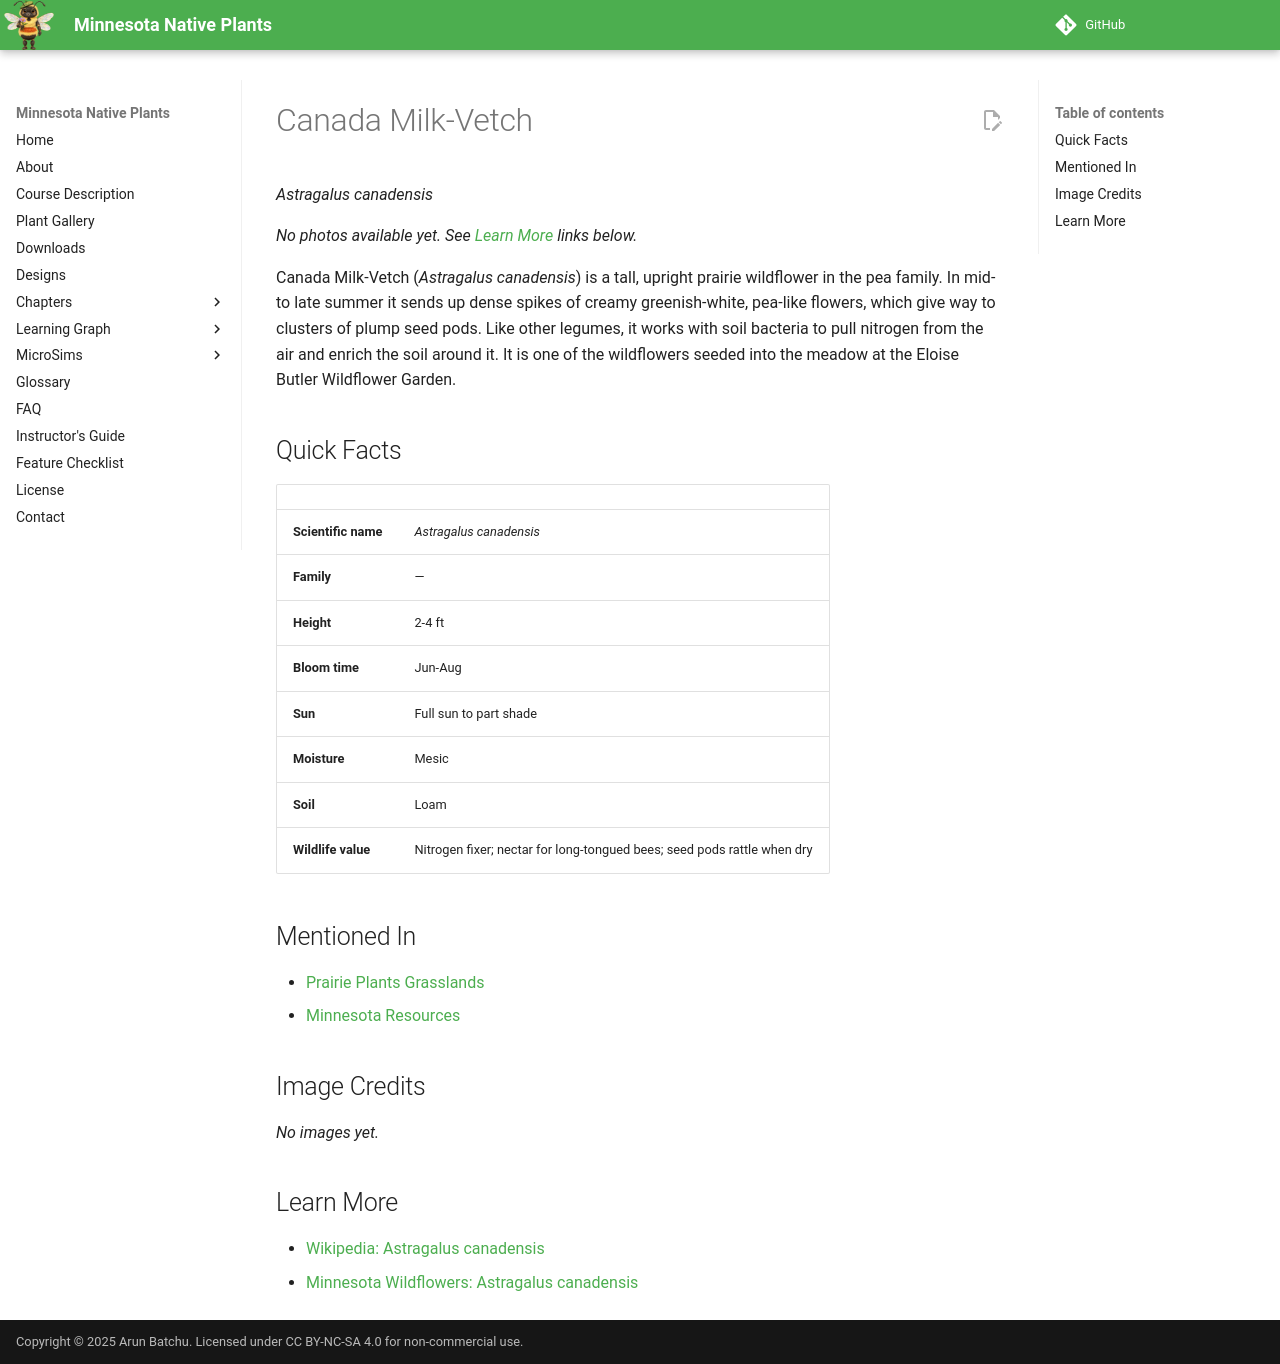

repository: arunbatchu/minnesota-native-plants · page: plants/canada-milk-vetch/index.html · generator: mkdocs

# Canada Milk-Vetch

*Astragalus canadensis*



_No photos available yet. See [Learn More](#learn-more) links below._

Canada Milk-Vetch (*Astragalus canadensis*) is a tall, upright prairie wildflower in the pea family. In mid- to late summer it sends up dense spikes of creamy greenish-white, pea-like flowers, which give way to clusters of plump seed pods. Like other legumes, it works with soil bacteria to pull nitrogen from the air and enrich the soil around it. It is one of the wildflowers seeded into the meadow at the Eloise Butler Wildflower Garden.

## Quick Facts

| | |
|---|---|
| **Scientific name** | *Astragalus canadensis* |
| **Family** | — |
| **Height** | 2-4 ft |
| **Bloom time** | Jun-Aug |
| **Sun** | Full sun to part shade |
| **Moisture** | Mesic |
| **Soil** | Loam |
| **Wildlife value** | Nitrogen fixer; nectar for long-tongued bees; seed pods rattle when dry |

## Mentioned In

- [Prairie Plants Grasslands](../chapters/03-prairie-plants-grasslands/index.md)
- [Minnesota Resources](../chapters/14-minnesota-resources/index.md)

## Image Credits

_No images yet._

## Learn More

- [Wikipedia: Astragalus canadensis](https://en.wikipedia.org/wiki/Astragalus_canadensis)
- [Minnesota Wildflowers: Astragalus canadensis](https://www.minnesotawildflowers.info/flower/canadian-milk-vetch)
